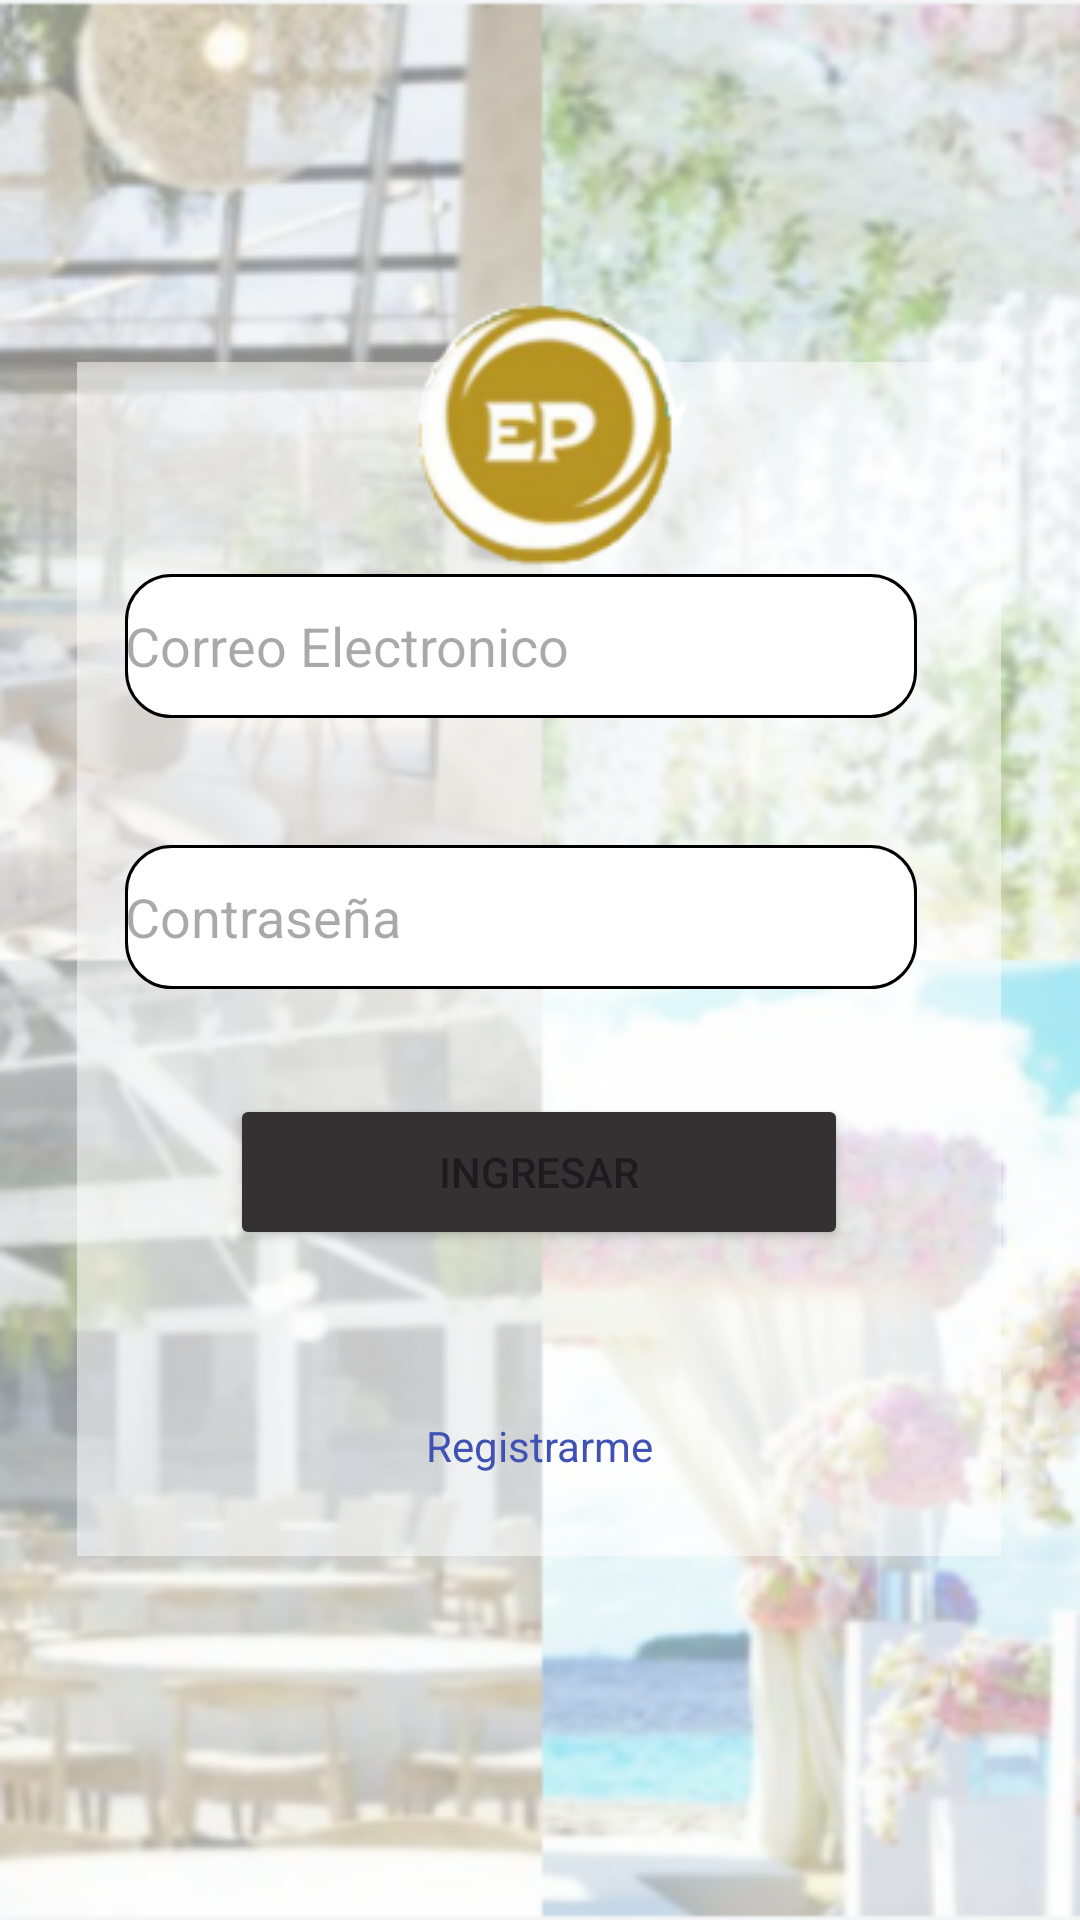

Write the Android layout XML for this screen, with the resource values it uses.
<!-- AndroidManifest.xml: application theme Theme.Rent -->
<!-- res/layout/activity_inicio_sesion.xml -->
<?xml version="1.0" encoding="utf-8"?>
<androidx.constraintlayout.widget.ConstraintLayout xmlns:android="http://schemas.android.com/apk/res/android"
    xmlns:app="http://schemas.android.com/apk/res-auto"
    xmlns:tools="http://schemas.android.com/tools"
    android:layout_width="match_parent"
    android:layout_height="match_parent"
    android:background="@drawable/img">

    <androidx.constraintlayout.widget.ConstraintLayout
        android:id="@+id/constraintLayout"
        android:layout_width="308dp"
        android:layout_height="398dp"
        android:background="#83FFFFFF"
        app:layout_constraintBottom_toBottomOf="parent"
        app:layout_constraintEnd_toEndOf="parent"
        app:layout_constraintHorizontal_bias="0.495"
        app:layout_constraintStart_toStartOf="parent"
        app:layout_constraintTop_toTopOf="parent"
        app:layout_constraintVertical_bias="0.498">

        <EditText
            android:id="@+id/correo"

            android:layout_width="264dp"
            android:layout_height="48dp"
            android:background="@drawable/bordes_redondos"
            android:ems="10"
            android:hint=  "@string/correo"
            android:inputType="textEmailAddress"

            app:layout_constraintBottom_toBottomOf="parent"
            app:layout_constraintEnd_toEndOf="parent"
            app:layout_constraintHorizontal_bias="0.363"
            app:layout_constraintStart_toStartOf="parent"
            app:layout_constraintTop_toTopOf="parent"
            app:layout_constraintVertical_bias="0.202" />

        <EditText
            android:id="@+id/pass"
            android:layout_width="264dp"
            android:layout_height="48dp"
            android:transitionName="@string/contraseña"
            android:background="@drawable/bordes_redondos"
            android:ems="10"
            android:hint=  "@string/contraseña"
            android:inputType="textPassword"
            app:layout_constraintBottom_toBottomOf="parent"
            app:layout_constraintEnd_toEndOf="parent"
            app:layout_constraintHorizontal_bias="0.363"
            app:layout_constraintStart_toStartOf="parent"
            app:layout_constraintTop_toTopOf="parent"
            app:layout_constraintVertical_bias="0.46" />

        <Button
            android:id="@+id/ingresar"
            android:layout_width="206dp"

            android:layout_height="52dp"
            android:backgroundTint="#333131"
            android:transitionName="@string/ingresar"
            android:text="@string/ingresar"
            app:layout_constraintBottom_toBottomOf="parent"
            app:layout_constraintEnd_toEndOf="parent"
            app:layout_constraintStart_toStartOf="parent"
            app:layout_constraintTop_toTopOf="parent"
            app:layout_constraintVertical_bias="0.705" />



        <TextView
            android:id="@+id/registrarme"

            android:layout_width="wrap_content"
            android:layout_height="wrap_content"
            android:text="@string/registrarme"
            android:textColor="#3F51B5"
            app:layout_constraintBottom_toBottomOf="parent"
            app:layout_constraintEnd_toEndOf="parent"
            app:layout_constraintHorizontal_bias="0.502"
            app:layout_constraintStart_toStartOf="parent"
            app:layout_constraintTop_toTopOf="parent"
            app:layout_constraintVertical_bias="0.928" />
    </androidx.constraintlayout.widget.ConstraintLayout>

    <ImageView

        android:id="@+id/imageView4"
        android:layout_width="wrap_content"
        android:layout_height="wrap_content"
        app:layout_constraintBottom_toBottomOf="parent"
        app:layout_constraintEnd_toEndOf="parent"
        app:layout_constraintStart_toStartOf="parent"
        app:layout_constraintTop_toTopOf="parent"
        app:layout_constraintVertical_bias="0.175"
        app:srcCompat="@drawable/logoe" />

</androidx.constraintlayout.widget.ConstraintLayout>
<!-- resources referenced by this layout -->
<resources>
  <!-- drawable bordes_redondos (drawable) -->
  <shape xmlns:android="http://schemas.android.com/apk/res/android"
      android:shape="rectangle" android:padding="15dp" >
      <solid android:color="#FFFFFF" />
      <corners
          android:radius="2dp"
  
          android:bottomRightRadius="15dp"
          android:bottomLeftRadius="15dp"
          android:topLeftRadius="15dp"
          android:topRightRadius="15dp"
  
          />
      <stroke android:width="1dp"
          android:color="#ff000000"/>
  
      <size android:width="150dp" android:height="18dp"/></shape>
  <!-- drawable img: png bitmap (drawable, 261975 bytes) -->
  <!-- drawable logoe: png bitmap (drawable, 14373 bytes) -->
  <string name="correo">Correo Electronico</string>
  <string name="ingresar">Ingresar</string>
  <string name="registrarme">Registrarme</string>
  <style name="Theme.Rent" parent="Theme.MaterialComponents.DayNight.DarkActionBar">
          
          <item name="colorPrimary">#DDAC9A01</item>
          <item name="colorPrimaryVariant">@color/purple_700</item>
          <item name="colorOnPrimary">@color/white</item>
          
          <item name="colorSecondary">@color/teal_200</item>
          <item name="colorSecondaryVariant">@color/teal_700</item>
          <item name="colorOnSecondary">@color/black</item>
          
          <item name="android:statusBarColor">?attr/colorPrimaryVariant</item>
          
      </style>
  <!-- not gathered from this repository: default colours our renderer supplied (Android Studio template values) -->
  <color name="purple_700">#FF3700B3</color>
  <color name="teal_200">#FF03DAC5</color>
  <color name="teal_700">#FF018786</color>
  <color name="black">#FF000000</color>
  <color name="white">#FFFFFFFF</color>
</resources>
